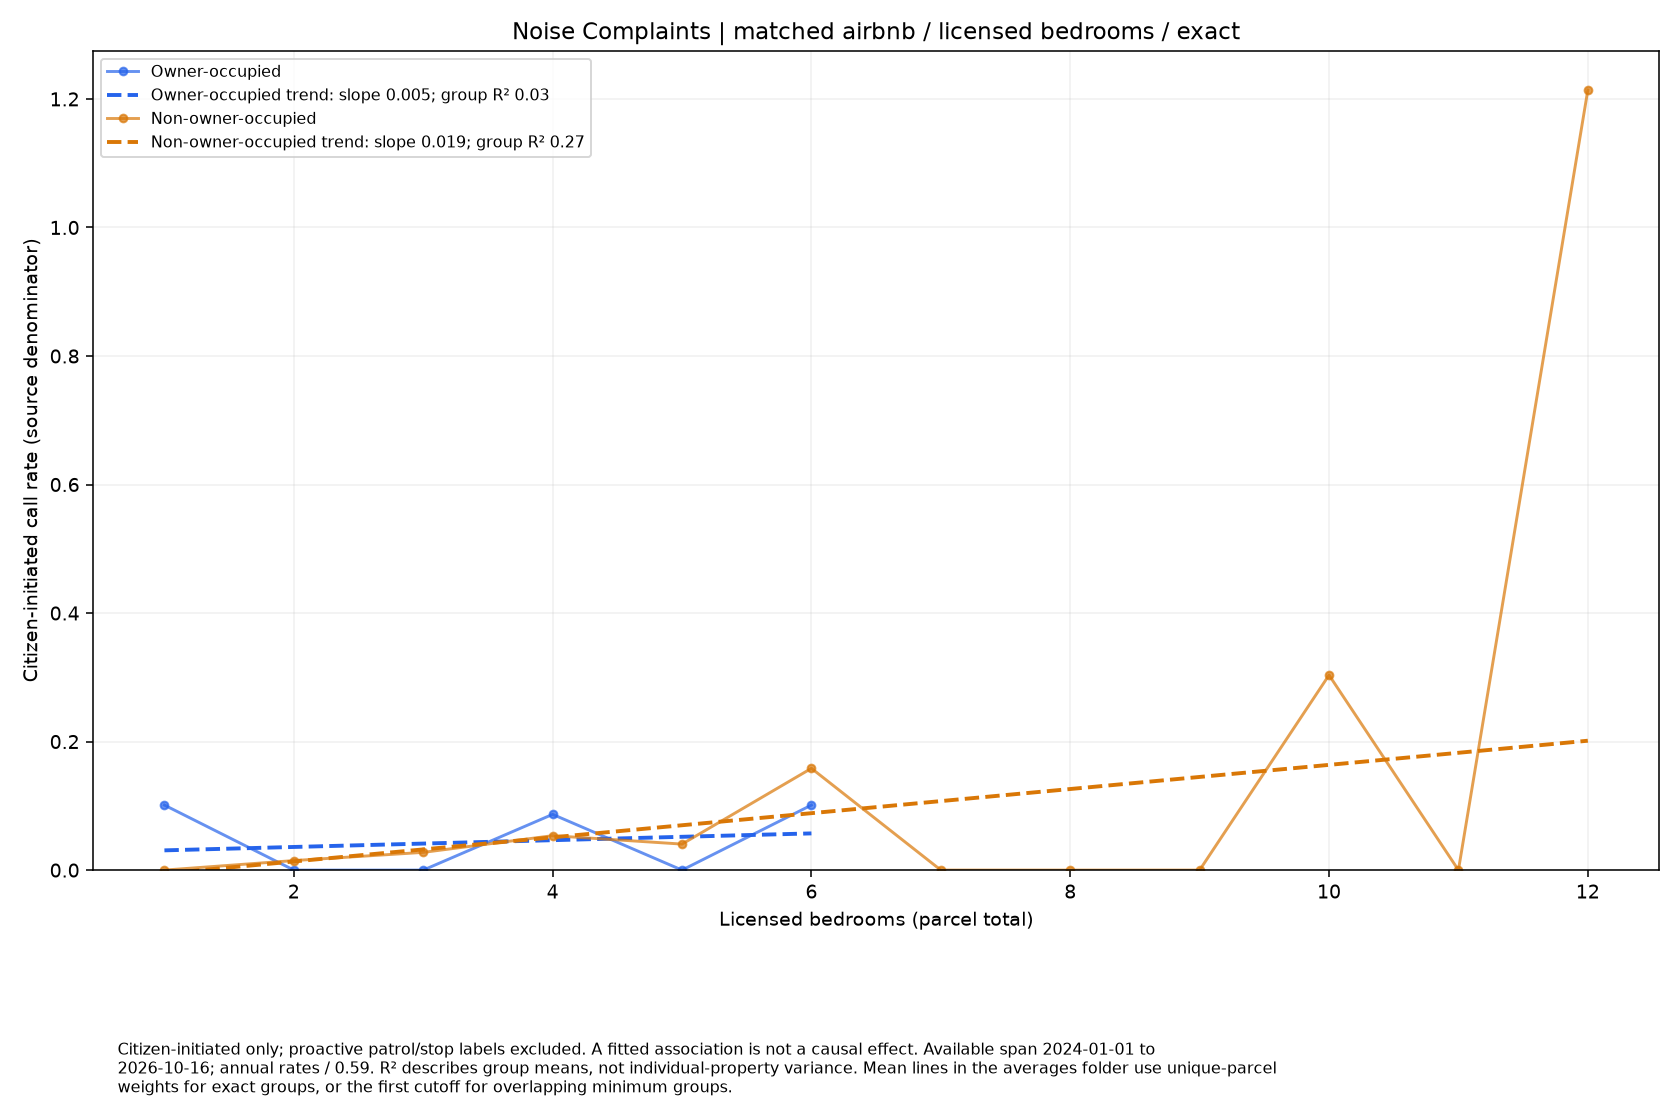

The file beside this chart, header and first rows:
series, size, rate, parcels
Owner-occupied, 1.0, 0.1012, 12
Owner-occupied, 2.0, 0.0, 20
Owner-occupied, 3.0, 0.0, 15
Owner-occupied, 4.0, 0.0867, 7
Owner-occupied, 5.0, 0.0, 1
Owner-occupied, 6.0, 0.1012, 6
Non-owner-occupied, 1.0, 0.0, 90
Non-owner-occupied, 2.0, 0.0148, 123
Non-owner-occupied, 3.0, 0.02759, 66
Non-owner-occupied, 4.0, 0.05355, 68
Non-owner-occupied, 5.0, 0.04046, 30
Non-owner-occupied, 6.0, 0.1583, 23
Non-owner-occupied, 7.0, 0.0, 5
Non-owner-occupied, 8.0, 0.0, 11
Non-owner-occupied, 9.0, 0.0, 3
Non-owner-occupied, 10.0, 0.3035, 2
Non-owner-occupied, 11.0, 0.0, 1
Non-owner-occupied, 12.0, 1.214, 1
